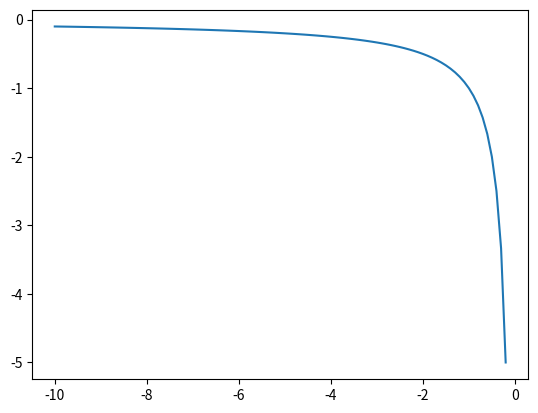

This chart was generated by the following Python code:
import numpy as np
import matplotlib.pyplot as plt

if __name__ == '__main__':
    x = np.arange(-10,-0.1,0.1)
    y = x**(-1)
    
    plt.plot(x,y)
    plt.show()